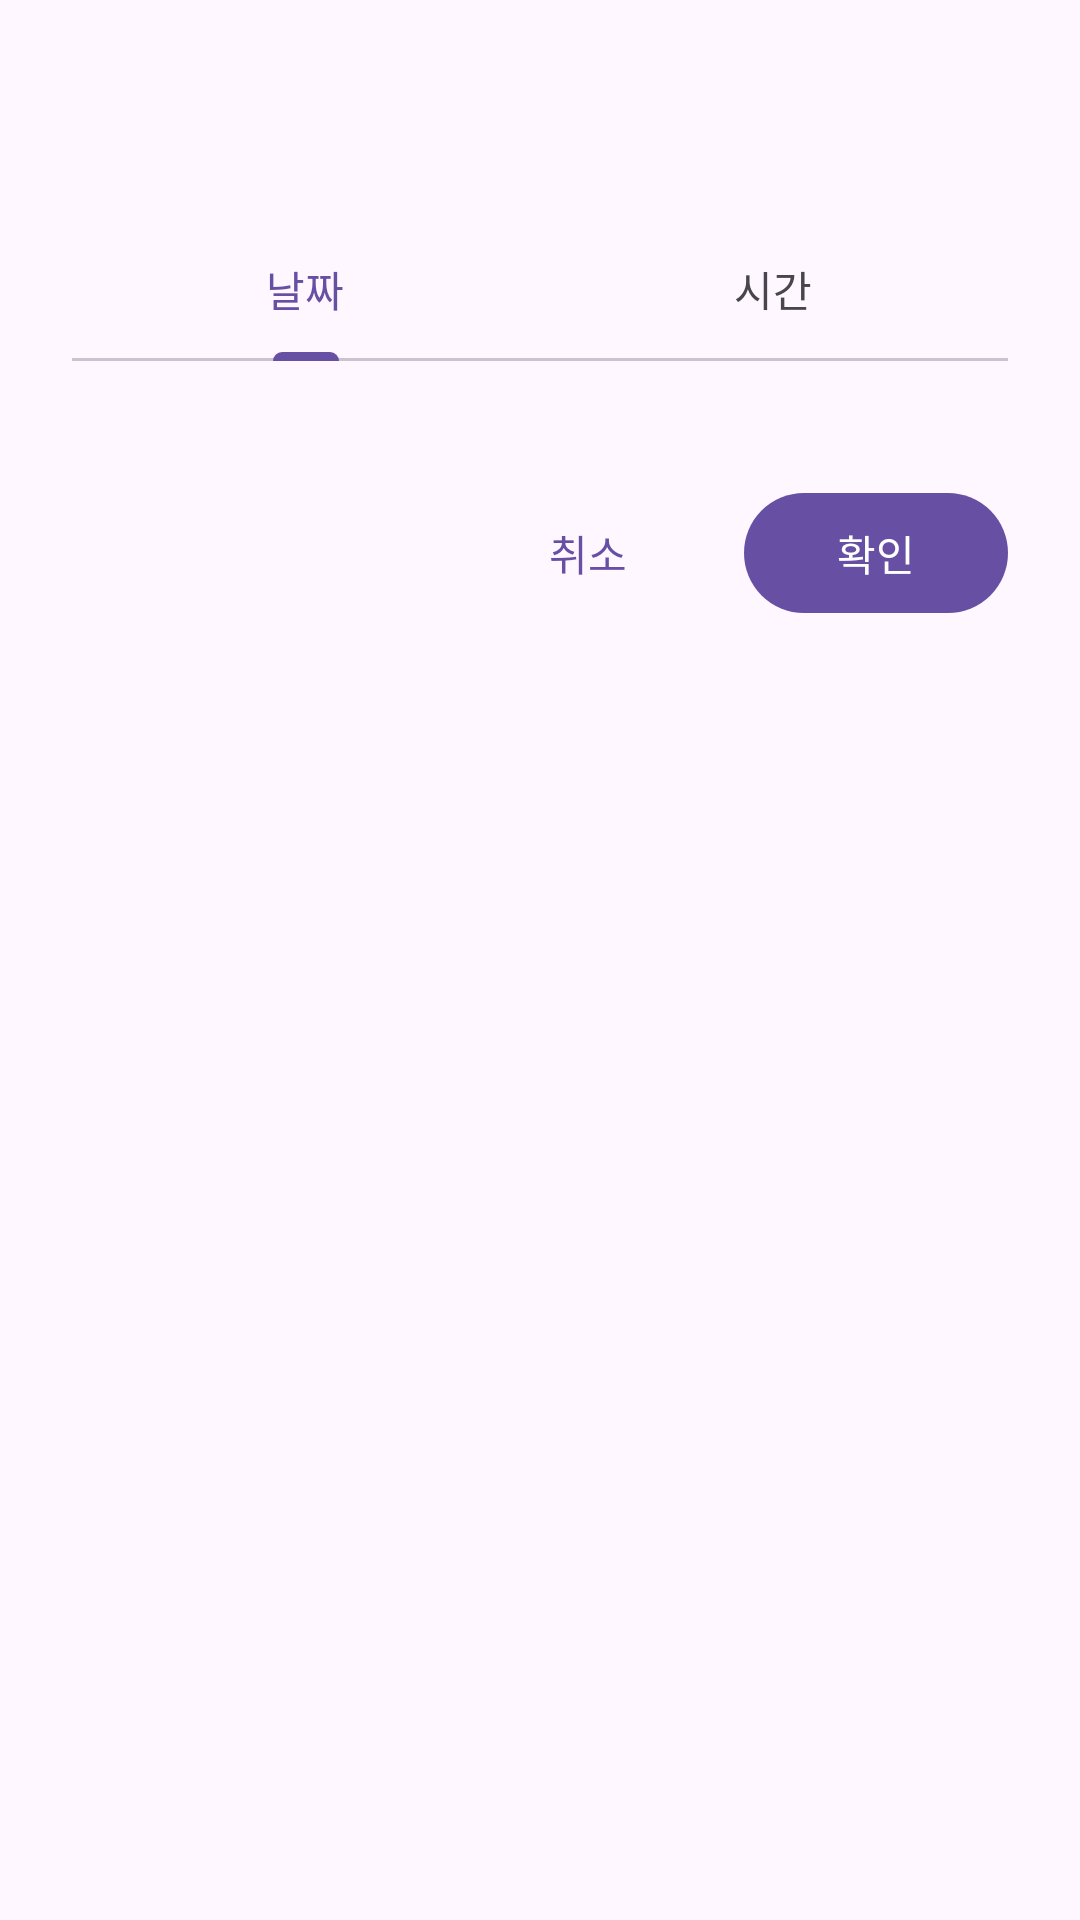

Android layout source for this screen:
<!-- AndroidManifest.xml: application theme Theme.EEVEE -->
<!-- res/layout/bottom_sheet_datetime_picker.xml -->
<?xml version="1.0" encoding="utf-8"?>
<LinearLayout xmlns:android="http://schemas.android.com/apk/res/android"
              xmlns:app="http://schemas.android.com/apk/res-auto"
              android:layout_width="match_parent"
              android:layout_height="wrap_content"
              android:orientation="vertical"
              android:padding="24dp">

    <TextView
        android:id="@+id/bottomSheetTitle"
        android:layout_width="match_parent"
        android:layout_height="wrap_content"
        android:layout_marginBottom="16dp"
        android:textAppearance="@style/TextAppearance.Material3.HeadlineSmall"
        android:textColor="?attr/colorOnSurface" />

    <com.google.android.material.tabs.TabLayout
        android:id="@+id/tabLayout"
        android:layout_width="match_parent"
        android:layout_height="wrap_content"
        android:layout_marginBottom="16dp"
        app:tabMode="fixed"
        app:tabGravity="fill">

        <com.google.android.material.tabs.TabItem
            android:layout_width="wrap_content"
            android:layout_height="wrap_content"
            android:text="날짜" />

        <com.google.android.material.tabs.TabItem
            android:layout_width="wrap_content"
            android:layout_height="wrap_content"
            android:text="시간" />

    </com.google.android.material.tabs.TabLayout>

    <androidx.viewpager2.widget.ViewPager2
        android:id="@+id/viewPager"
        android:layout_width="match_parent"
        android:layout_height="wrap_content"
        android:layout_marginBottom="24dp" />

    <LinearLayout
        android:layout_width="match_parent"
        android:layout_height="wrap_content"
        android:orientation="horizontal"
        android:gravity="end">

        <com.google.android.material.button.MaterialButton
            android:id="@+id/cancelButton"
            android:layout_width="wrap_content"
            android:layout_height="wrap_content"
            android:layout_marginEnd="8dp"
            android:text="취소"
            style="@style/Widget.Material3.Button.TextButton" />

        <com.google.android.material.button.MaterialButton
            android:id="@+id/confirmButton"
            android:layout_width="wrap_content"
            android:layout_height="wrap_content"
            android:text="확인"
            style="@style/Widget.Material3.Button" />

    </LinearLayout>

</LinearLayout>
<!-- resources referenced by this layout -->
<resources>
  <style name="Theme.EEVEE" parent="Base.Theme.EEVEE" />
  <style name="Base.Theme.EEVEE" parent="Theme.Material3.DayNight.NoActionBar">
          
          
          <item name="android:textColor">@color/common_base_color_txt</item>
      </style>
  <color name="common_base_color_txt">#ffffff</color>
</resources>
